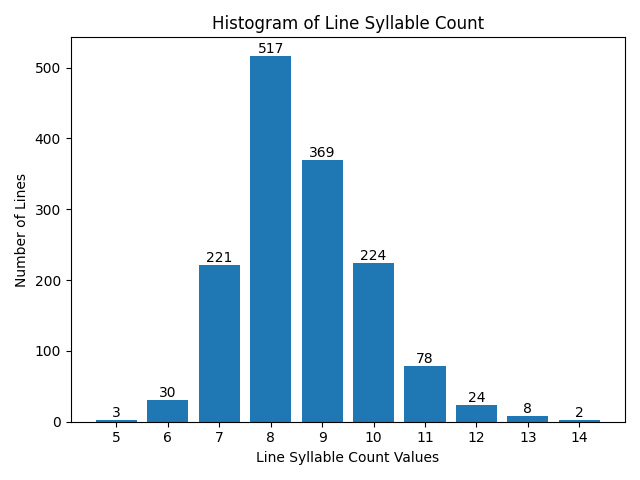

Data behind this chart, as committed beside it:
line_index, line_syllable_count, word_count, average_syllable, max_syllable_count, min_syllable_count
1, 12, 6, 2.0, 4, 1
2, 10, 4, 2.5, 4, 1
3, 14, 4, 3.5, 7, 1
4, 13, 6, 2.167, 6, 1
5, 9, 4, 2.25, 3, 1
6, 9, 4, 2.25, 4, 1
7, 10, 5, 2.0, 5, 1
8, 11, 4, 2.75, 5, 1
9, 8, 4, 2.0, 3, 1
10, 12, 5, 2.4, 3, 1
11, 10, 4, 2.5, 4, 1
12, 11, 4, 2.75, 4, 1
13, 9, 3, 3.0, 5, 1
14, 10, 4, 2.5, 5, 1
15, 9, 3, 3.0, 4, 1
16, 7, 3, 2.333, 4, 1
17, 8, 4, 2.0, 4, 1
18, 8, 3, 2.667, 4, 1
19, 7, 3, 2.333, 4, 1
20, 11, 6, 1.833, 3, 1
21, 9, 3, 3.0, 4, 1
22, 8, 3, 2.667, 4, 1
23, 7, 3, 2.333, 4, 1
24, 8, 3, 2.667, 4, 1
25, 8, 3, 2.667, 4, 1
26, 7, 3, 2.333, 3, 1
27, 7, 4, 1.75, 3, 1
28, 12, 6, 2.0, 3, 1
29, 7, 3, 2.333, 3, 1
30, 11, 6, 1.833, 3, 1
31, 9, 3, 3.0, 4, 1
32, 10, 4, 2.5, 5, 1
33, 7, 4, 1.75, 3, 1
34, 8, 3, 2.667, 3, 2
35, 9, 3, 3.0, 5, 2
36, 10, 4, 2.5, 5, 1
37, 10, 4, 2.5, 4, 1
38, 8, 5, 1.6, 3, 1
39, 8, 4, 2.0, 3, 1
40, 10, 4, 2.5, 4, 1
41, 8, 3, 2.667, 4, 2
42, 9, 4, 2.25, 4, 1
43, 10, 3, 3.333, 5, 2
44, 8, 4, 2.0, 3, 1
45, 8, 3, 2.667, 3, 2
46, 8, 3, 2.667, 5, 1
47, 9, 2, 4.5, 5, 4
48, 11, 6, 1.833, 4, 1
49, 9, 3, 3.0, 4, 2
50, 10, 4, 2.5, 5, 1
51, 10, 5, 2.0, 3, 1
52, 8, 4, 2.0, 4, 1
53, 8, 4, 2.0, 4, 1
54, 9, 5, 1.8, 4, 1
55, 9, 4, 2.25, 4, 1
56, 8, 3, 2.667, 4, 1
57, 8, 3, 2.667, 5, 1
58, 9, 5, 1.8, 3, 1
59, 9, 4, 2.25, 5, 1
60, 7, 4, 1.75, 2, 1
... 1,416 more rows
